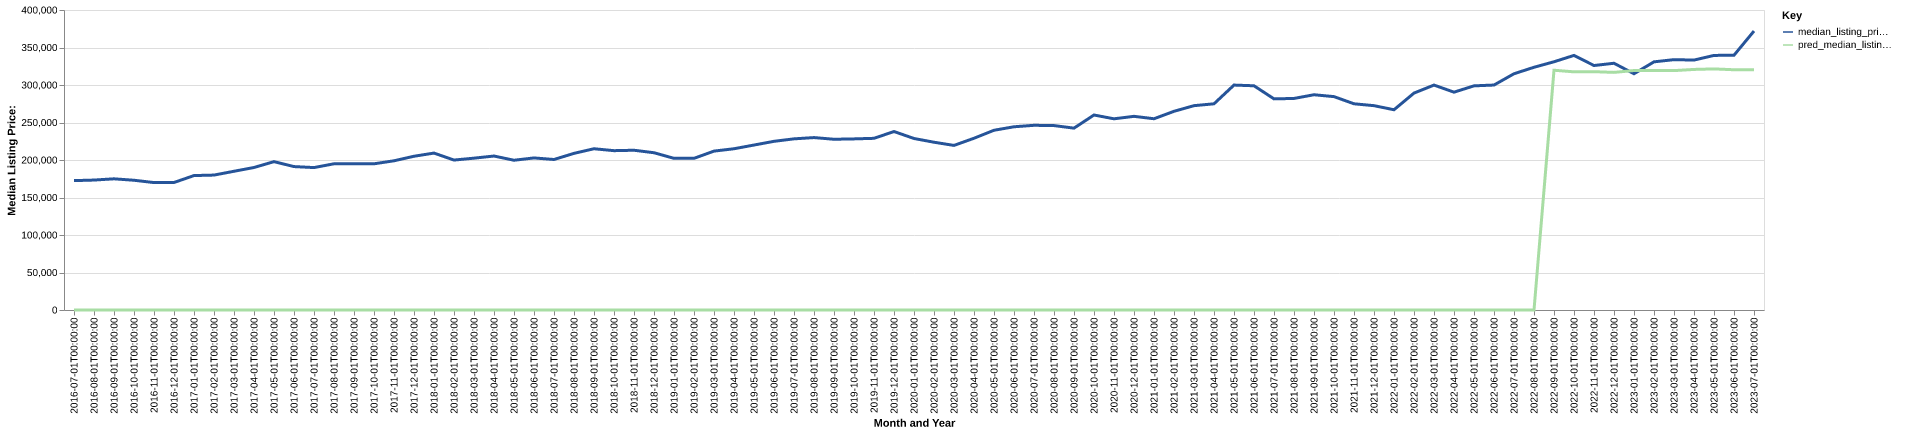

The table this chart was drawn from, first rows:
date, time_idx, median_listing_price, thirty_year_interest_rate_five, month, county_name, active_listing_count, median_days_on_market, pred_median_listing_price, month_year
2016-07-01, 0, 172500, 3.72, 7, Lake City, FL, 310.0, 86.0, 0, Jul-2016
2016-08-01, 1, 173250, 3.73, 8, Lake City, FL, 316.0, 93.0, 0, Aug-2016
2016-09-01, 2, 174900, 3.66, 9, Lake City, FL, 318.0, 95.0, 0, Sep-2016
2016-10-01, 3, 173000, 3.64, 10, Lake City, FL, 321.0, 95.0, 0, Oct-2016
2016-11-01, 4, 169900, 3.66, 11, Lake City, FL, 320.0, 94.0, 0, Nov-2016
2016-12-01, 5, 170000, 3.48, 12, Lake City, FL, 303.0, 100.0, 0, Dec-2016
2017-01-01, 6, 179250, 3.45, 1, Lake City, FL, 285.0, 98.0, 0, Jan-2017
2017-02-01, 7, 179900, 3.5, 2, Lake City, FL, 275.0, 99.0, 0, Feb-2017
2017-03-01, 8, 184975, 3.52, 3, Lake City, FL, 263.0, 90.0, 0, Mar-2017
2017-04-01, 9, 190000, 4.03, 4, Lake City, FL, 272.0, 75.0, 0, Apr-2017
2017-05-01, 10, 197800, 4.32, 5, Lake City, FL, 277.0, 79.0, 0, May-2017
2017-06-01, 11, 191225, 4.2, 6, Lake City, FL, 274.0, 84.0, 0, Jun-2017
2017-07-01, 12, 189900, 4.19, 7, Lake City, FL, 267.0, 86.0, 0, Jul-2017
2017-08-01, 13, 194950, 4.3, 8, Lake City, FL, 267.0, 87.0, 0, Aug-2017
2017-09-01, 14, 195000, 4.1, 9, Lake City, FL, 257.0, 88.0, 0, Sep-2017
2017-10-01, 15, 194925, 4.05, 10, Lake City, FL, 254.0, 86.0, 0, Oct-2017
2017-11-01, 16, 198950, 3.94, 11, Lake City, FL, 257.0, 93.0, 0, Nov-2017
2017-12-01, 17, 205000, 4.03, 12, Lake City, FL, 245.0, 82.0, 0, Dec-2017
2018-01-01, 18, 209225, 3.93, 1, Lake City, FL, 228.0, 85.0, 0, Jan-2018
2018-02-01, 19, 199923, 3.83, 2, Lake City, FL, 225.0, 80.0, 0, Feb-2018
2018-03-01, 20, 202450, 3.94, 3, Lake City, FL, 226.0, 65.0, 0, Mar-2018
2018-04-01, 21, 205300, 3.95, 4, Lake City, FL, 205.0, 73.0, 0, Apr-2018
2018-05-01, 22, 199675, 3.99, 5, Lake City, FL, 203.0, 67.0, 0, May-2018
2018-06-01, 23, 202750, 4.15, 6, Lake City, FL, 200.0, 71.0, 0, Jun-2018
2018-07-01, 24, 200675, 4.4, 7, Lake City, FL, 193.0, 77.0, 0, Jul-2018
2018-08-01, 25, 208850, 4.46, 8, Lake City, FL, 199.0, 67.0, 0, Aug-2018
2018-09-01, 26, 215000, 4.58, 9, Lake City, FL, 211.0, 65.0, 0, Sep-2018
2018-10-01, 27, 212450, 4.66, 10, Lake City, FL, 200.0, 73.0, 0, Oct-2018
2018-11-01, 28, 213000, 4.62, 11, Lake City, FL, 218.0, 88.0, 0, Nov-2018
2018-12-01, 29, 209700, 4.54, 12, Lake City, FL, 218.0, 94.0, 0, Dec-2018
2019-01-01, 30, 202200, 4.6, 1, Lake City, FL, 211.0, 100.0, 0, Jan-2019
2019-02-01, 31, 202200, 4.72, 2, Lake City, FL, 212.0, 93.0, 0, Feb-2019
2019-03-01, 32, 211857, 4.9, 3, Lake City, FL, 202.0, 84.0, 0, Mar-2019
2019-04-01, 33, 215000, 4.94, 4, Lake City, FL, 198.0, 74.0, 0, Apr-2019
2019-05-01, 34, 219950, 4.75, 5, Lake City, FL, 196.0, 74.0, 0, May-2019
2019-06-01, 35, 224900, 4.51, 6, Lake City, FL, 184.0, 73.0, 0, Jun-2019
2019-07-01, 36, 228200, 4.41, 7, Lake City, FL, 176.0, 71.0, 0, Jul-2019
2019-08-01, 37, 229900, 4.41, 8, Lake City, FL, 182.0, 68.0, 0, Aug-2019
2019-09-01, 38, 227650, 4.2, 9, Lake City, FL, 186.0, 67.0, 0, Sep-2019
2019-10-01, 39, 228150, 4.14, 10, Lake City, FL, 186.0, 70.0, 0, Oct-2019
2019-11-01, 40, 228900, 3.84, 11, Lake City, FL, 159.0, 74.0, 0, Nov-2019
2019-12-01, 41, 237975, 3.81, 12, Lake City, FL, 144.0, 71.0, 0, Dec-2019
2020-01-01, 42, 228675, 3.75, 1, Lake City, FL, 138.0, 69.0, 0, Jan-2020
2020-02-01, 43, 223700, 3.73, 2, Lake City, FL, 152.0, 74.0, 0, Feb-2020
2020-03-01, 44, 219450, 3.78, 3, Lake City, FL, 159.0, 58.0, 0, Mar-2020
2020-04-01, 45, 229000, 3.75, 4, Lake City, FL, 146.0, 74.0, 0, Apr-2020
2020-05-01, 46, 239650, 3.74, 5, Lake City, FL, 143.0, 78.0, 0, May-2020
2020-06-01, 47, 244300, 3.72, 6, Lake City, FL, 136.0, 77.0, 0, Jun-2020
2020-07-01, 48, 246250, 3.49, 7, Lake City, FL, 122.0, 77.0, 0, Jul-2020
2020-08-01, 49, 245900, 3.65, 8, Lake City, FL, 120.0, 72.0, 0, Aug-2020
2020-09-01, 50, 242475, 3.33, 9, Lake City, FL, 106.0, 104.0, 0, Sep-2020
2020-10-01, 51, 260000, 3.28, 10, Lake City, FL, 108.0, 79.0, 0, Oct-2020
2020-11-01, 52, 254925, 3.21, 11, Lake City, FL, 104.0, 79.0, 0, Nov-2020
2020-12-01, 53, 258225, 3.07, 12, Lake City, FL, 99.0, 60.0, 0, Dec-2020
2021-01-01, 54, 255000, 2.99, 1, Lake City, FL, 91.0, 61.0, 0, Jan-2021
2021-02-01, 55, 264925, 2.93, 2, Lake City, FL, 81.0, 62.0, 0, Feb-2021
2021-03-01, 56, 272450, 2.88, 3, Lake City, FL, 75.0, 46.0, 0, Mar-2021
2021-04-01, 57, 274925, 2.84, 4, Lake City, FL, 68.0, 44.0, 0, Apr-2021
2021-05-01, 58, 299900, 2.71, 5, Lake City, FL, 83.0, 37.0, 0, May-2021
2021-06-01, 59, 298963, 2.79, 6, Lake City, FL, 93.0, 34.0, 0, Jun-2021
... 25 more rows
